2-way image classification set "dataset" from GitHub (prawiroht/tugasTransdig); label vocabulary: plane, ship.

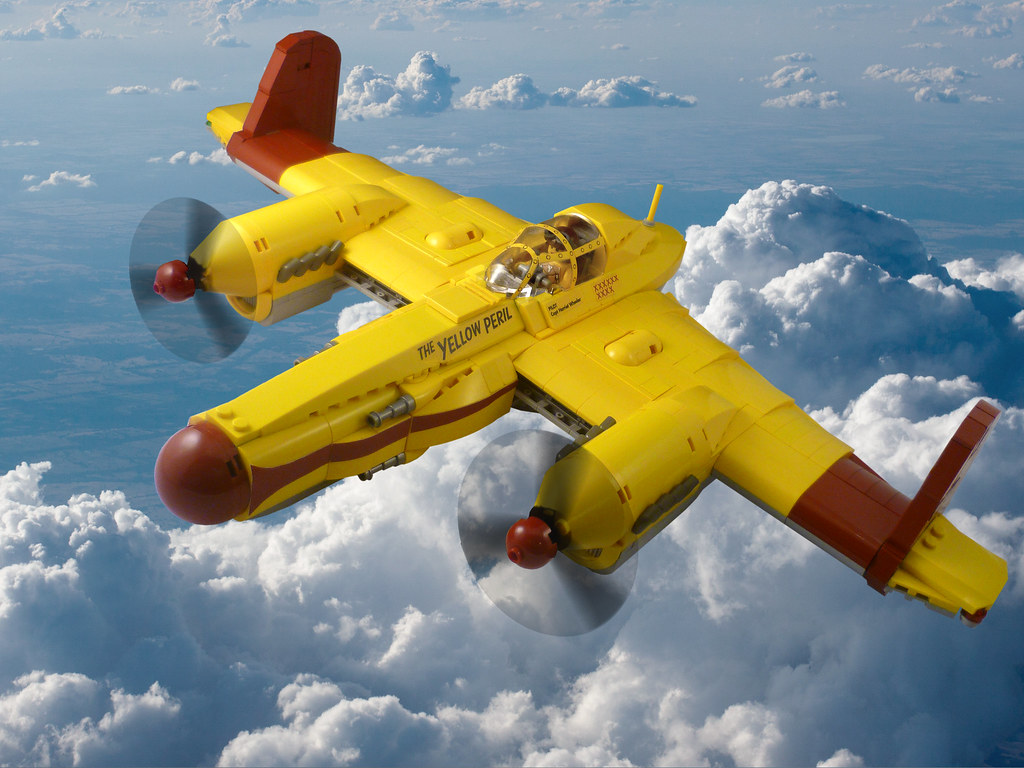
Label: plane

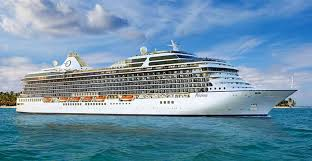
Label: ship

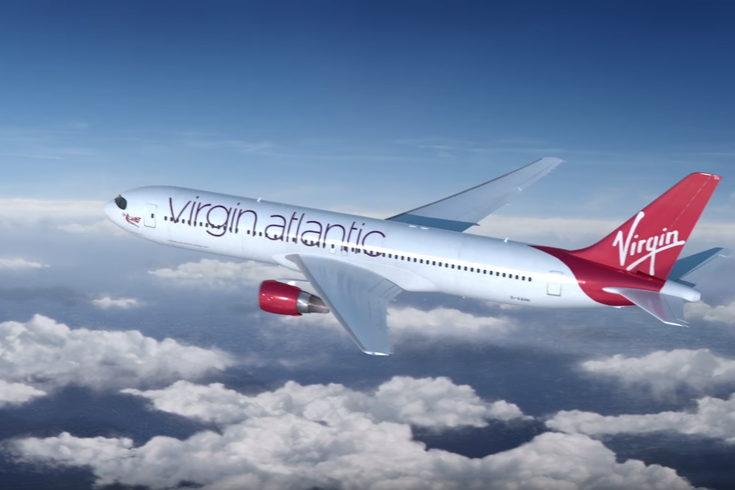
Label: plane

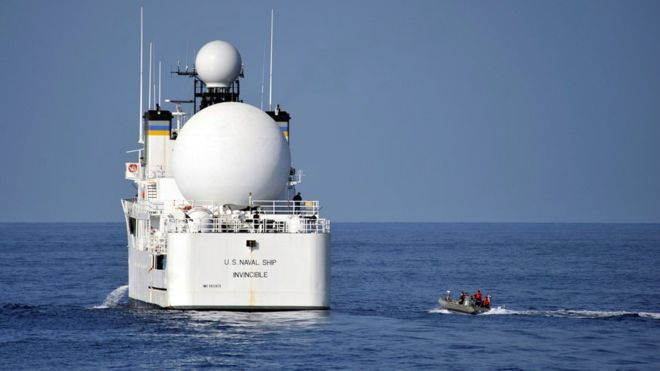
Label: ship

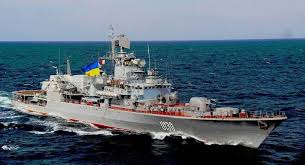
Label: ship

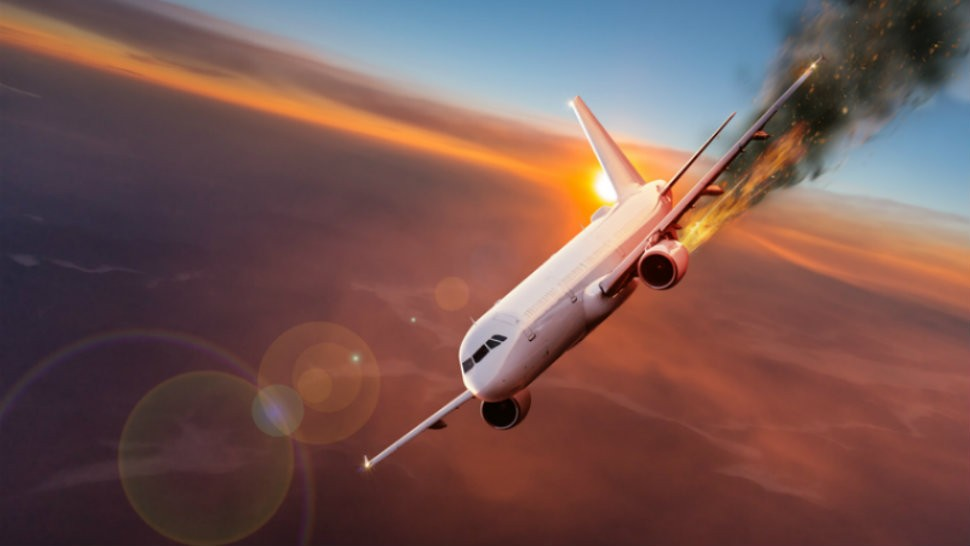
Label: plane
